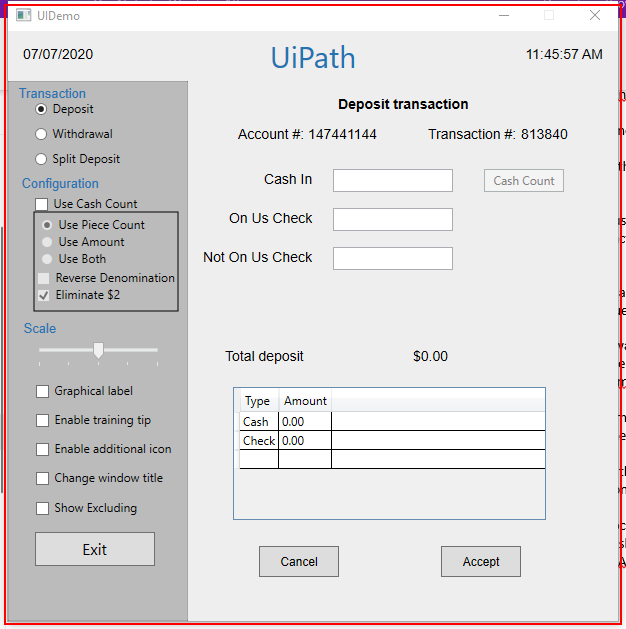
Task: Robotic Enterprise Framework
Workflow: CloseAllApplications

Step 1: Close Application 'UIDemo.exe  UIDemo' on the element in window 'UIDemo' (uidemo.exe)
